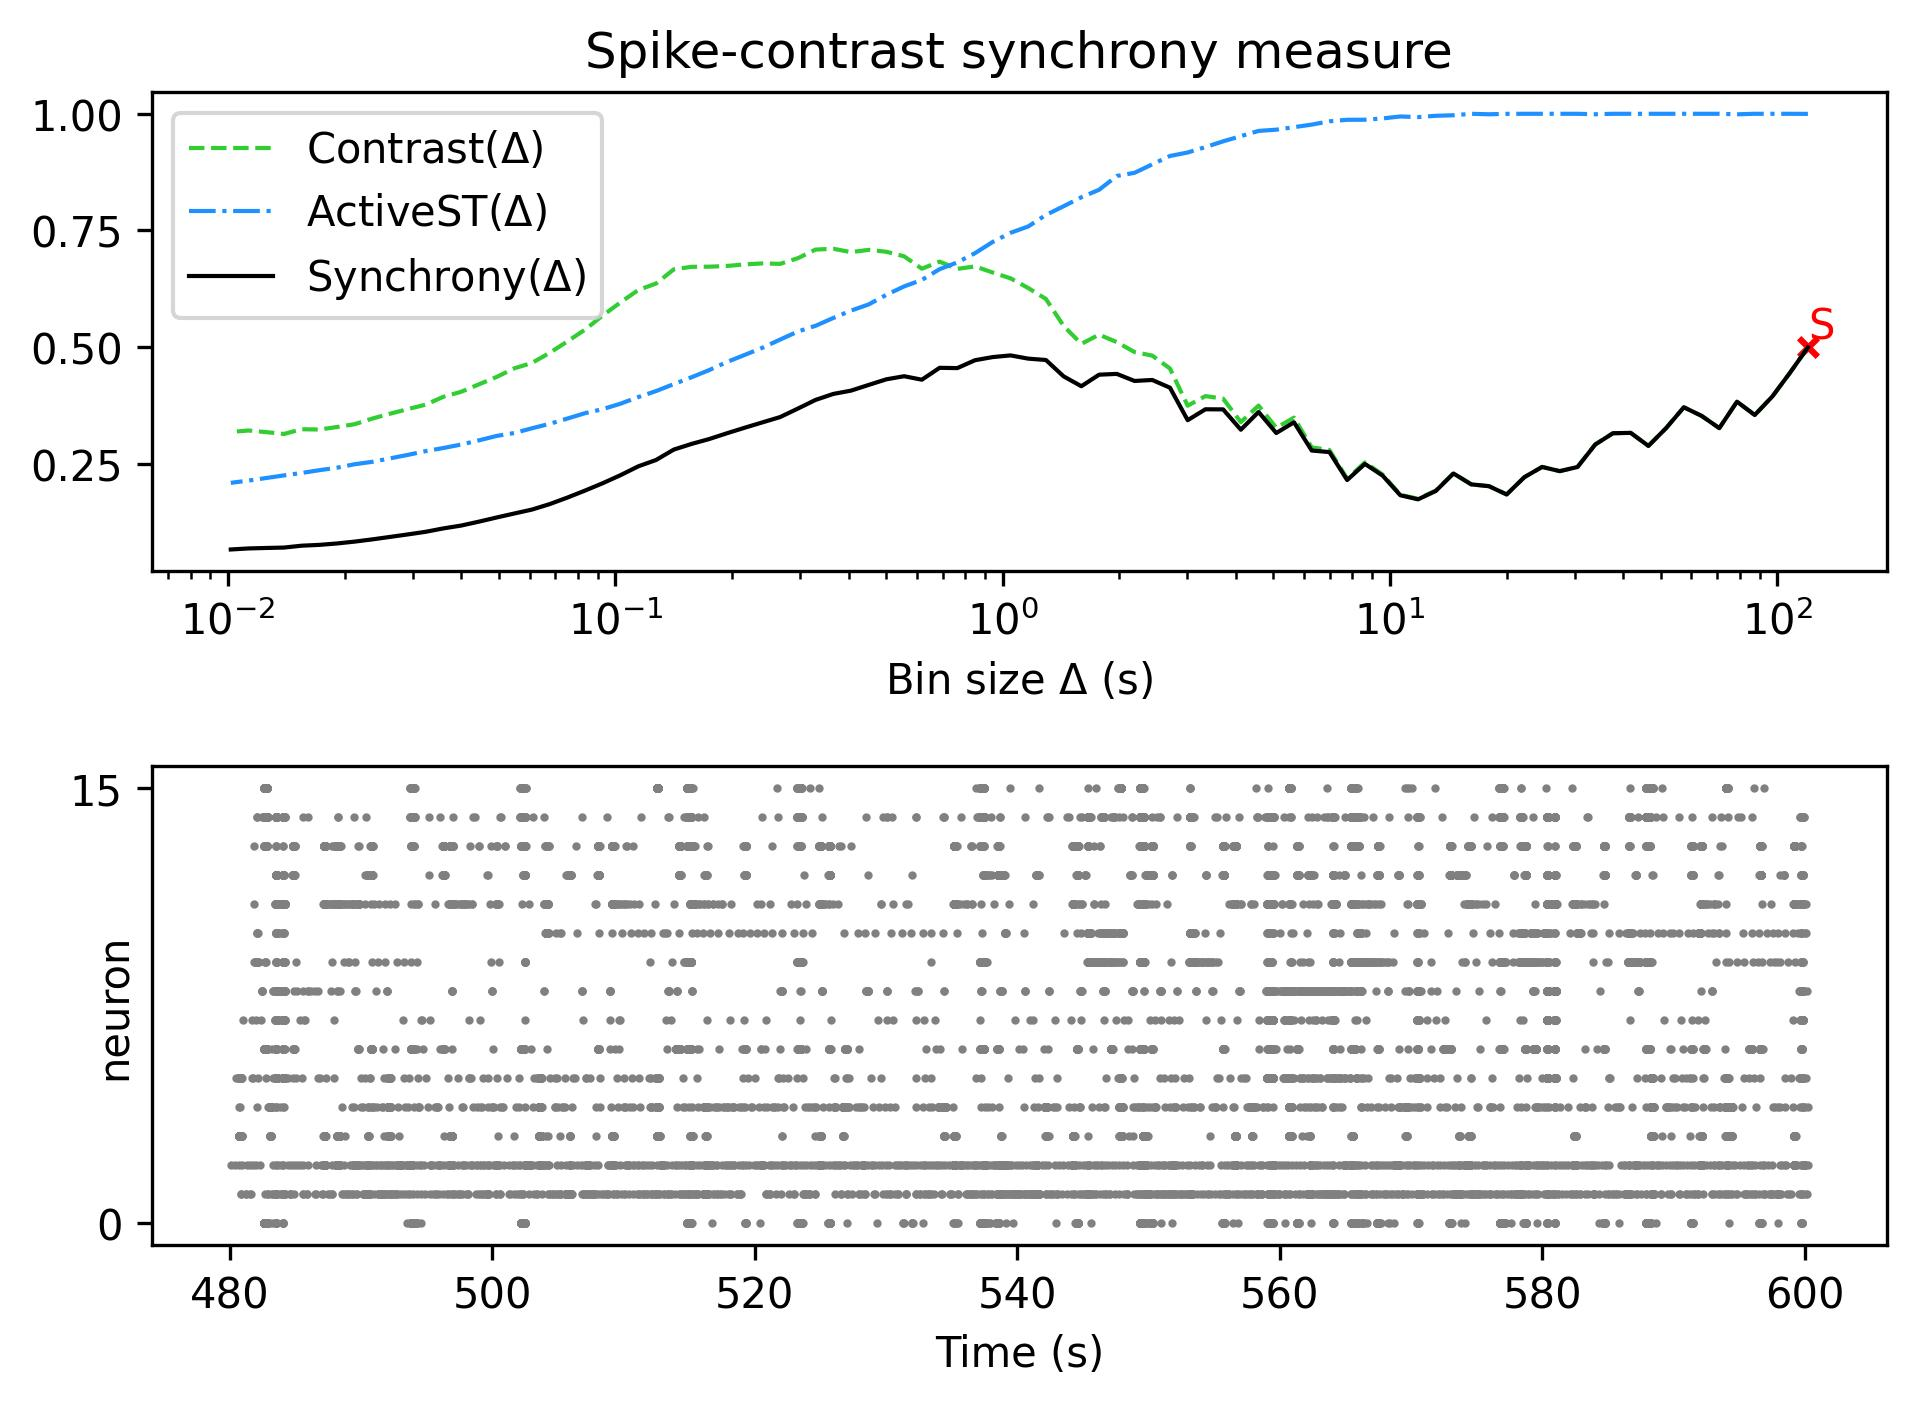

Values plotted in this chart, from the file beside it:
, Spike-contrast (120.0 s), Spike-contrast (108.0 s), Spike-contrast (97.2 s), Spike-contrast (87.48 s), Spike-contrast (78.732 s), Spike-contrast (70.859 s), Spike-contrast (63.773 s), Spike-contrast (57.396 s), Spike-contrast (51.656 s), Spike-contrast (46.49 s), Spike-contrast (41.841 s), Spike-contrast (37.657 s), Spike-contrast (33.892 s), Spike-contrast (30.502 s), Spike-contrast (27.452 s), Spike-contrast (24.707 s), Spike-contrast (22.236 s), Spike-contrast (20.013 s), Spike-contrast (18.011 s), Spike-contrast (16.21 s), Spike-contrast (14.589 s), Spike-contrast (13.13 s), Spike-contrast (11.817 s)
0, 0.4996, 0.4458, 0.3947, 0.3547, 0.3833, 0.3266, 0.3529, 0.3713, 0.3267, 0.2885, 0.3165, 0.3157, 0.2915, 0.2434, 0.2345, 0.2435, 0.2216, 0.1845, 0.2022, 0.2062, 0.2295, 0.192, 0.1741
